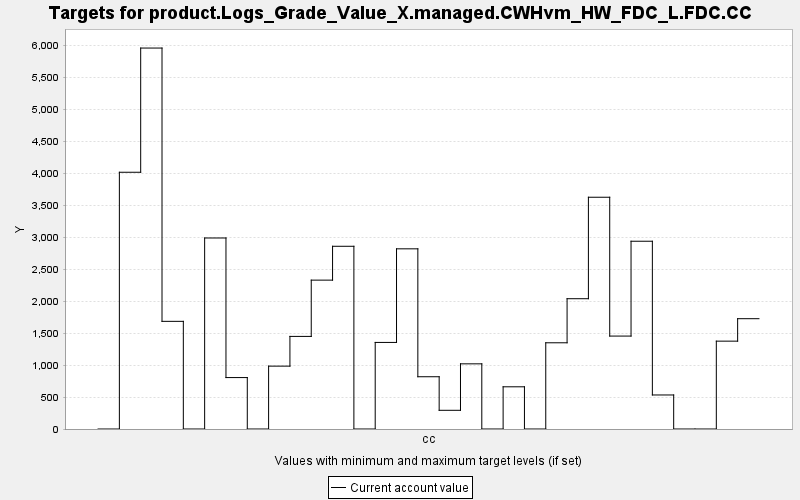

Values plotted in this chart, from the file beside it:
TARGET, PERIOD, YEAR, PERIODWIDTH, MINIMUM, MAXIMUM, MINWEIGHT, MAXWEIGHT, CURRENT, SUMMARY
product.Logs_Grade_Value_X.managed.CWHvm…, 0, 0, 10.0, 0.0, 10000, 1.0, 1.0, 0.0, 0.0
product.Logs_Grade_Value_X.managed.CWHvm…, 1, 10, 10.0, 0.0, 10000, 1.0, 1.0, 4018, 0.0
product.Logs_Grade_Value_X.managed.CWHvm…, 2, 20, 10.0, 0.0, 10000, 1.0, 1.0, 5961, 0.0
product.Logs_Grade_Value_X.managed.CWHvm…, 3, 30, 10.0, 0.0, 10000, 1.0, 1.0, 1685, 0.0
product.Logs_Grade_Value_X.managed.CWHvm…, 4, 40, 10.0, 0.0, 10000, 1.0, 1.0, 0.0, 0.0
product.Logs_Grade_Value_X.managed.CWHvm…, 5, 50, 10.0, 0.0, 10000, 1.0, 1.0, 2989, 0.0
product.Logs_Grade_Value_X.managed.CWHvm…, 6, 60, 10.0, 0.0, 10000, 1.0, 1.0, 804.8, 0.0
product.Logs_Grade_Value_X.managed.CWHvm…, 7, 70, 10.0, 0.0, 10000, 1.0, 1.0, 0.0, 0.0
product.Logs_Grade_Value_X.managed.CWHvm…, 8, 80, 10.0, 0.0, 10000, 1.0, 1.0, 983.8, 0.0
product.Logs_Grade_Value_X.managed.CWHvm…, 9, 90, 10.0, 0.0, 10000, 1.0, 1.0, 1449, 0.0
product.Logs_Grade_Value_X.managed.CWHvm…, 10, 100, 10.0, 0.0, 10000, 1.0, 1.0, 2329, 0.0
product.Logs_Grade_Value_X.managed.CWHvm…, 11, 110, 10.0, 0.0, 10000, 1.0, 1.0, 2859, 0.0
product.Logs_Grade_Value_X.managed.CWHvm…, 12, 120, 10.0, 0.0, 10000, 1.0, 1.0, 0.0, 0.0
product.Logs_Grade_Value_X.managed.CWHvm…, 13, 130, 10.0, 0.0, 10000, 1.0, 1.0, 1355, 0.0
product.Logs_Grade_Value_X.managed.CWHvm…, 14, 140, 10.0, 0.0, 10000, 1.0, 1.0, 2819, 0.0
product.Logs_Grade_Value_X.managed.CWHvm…, 15, 150, 10.0, 0.0, 10000, 1.0, 1.0, 817.8, 0.0
product.Logs_Grade_Value_X.managed.CWHvm…, 16, 160, 10.0, 0.0, 10000, 1.0, 1.0, 292.6, 0.0
product.Logs_Grade_Value_X.managed.CWHvm…, 17, 170, 10.0, 0.0, 10000, 1.0, 1.0, 1020, 0.0
product.Logs_Grade_Value_X.managed.CWHvm…, 18, 180, 10.0, 0.0, 10000, 1.0, 1.0, 0.0, 0.0
product.Logs_Grade_Value_X.managed.CWHvm…, 19, 190, 10.0, 0.0, 10000, 1.0, 1.0, 660.4, 0.0
product.Logs_Grade_Value_X.managed.CWHvm…, 20, 200, 10.0, 0.0, 10000, 1.0, 1.0, 0.0, 0.0
product.Logs_Grade_Value_X.managed.CWHvm…, 21, 210, 10.0, 0.0, 10000, 1.0, 1.0, 1349, 0.0
product.Logs_Grade_Value_X.managed.CWHvm…, 22, 220, 10.0, 0.0, 10000, 1.0, 1.0, 2039, 0.0
product.Logs_Grade_Value_X.managed.CWHvm…, 23, 230, 10.0, 0.0, 10000, 1.0, 1.0, 3626, 0.0
product.Logs_Grade_Value_X.managed.CWHvm…, 24, 240, 10.0, 0.0, 10000, 1.0, 1.0, 1454, 0.0
product.Logs_Grade_Value_X.managed.CWHvm…, 25, 250, 10.0, 0.0, 10000, 1.0, 1.0, 2938, 0.0
product.Logs_Grade_Value_X.managed.CWHvm…, 26, 260, 10.0, 0.0, 10000, 1.0, 1.0, 532.5, 0.0
product.Logs_Grade_Value_X.managed.CWHvm…, 27, 270, 10.0, 0.0, 10000, 1.0, 1.0, 0.0, 0.0
product.Logs_Grade_Value_X.managed.CWHvm…, 28, 280, 10.0, 0.0, 10000, 1.0, 1.0, 0.0, 0.0
product.Logs_Grade_Value_X.managed.CWHvm…, 29, 290, 10.0, 0.0, 10000, 1.0, 1.0, 1375, 0.0
product.Logs_Grade_Value_X.managed.CWHvm…, 30, 300, 10.0, 0.0, 10000, 1.0, 1.0, 1726, 0.0
